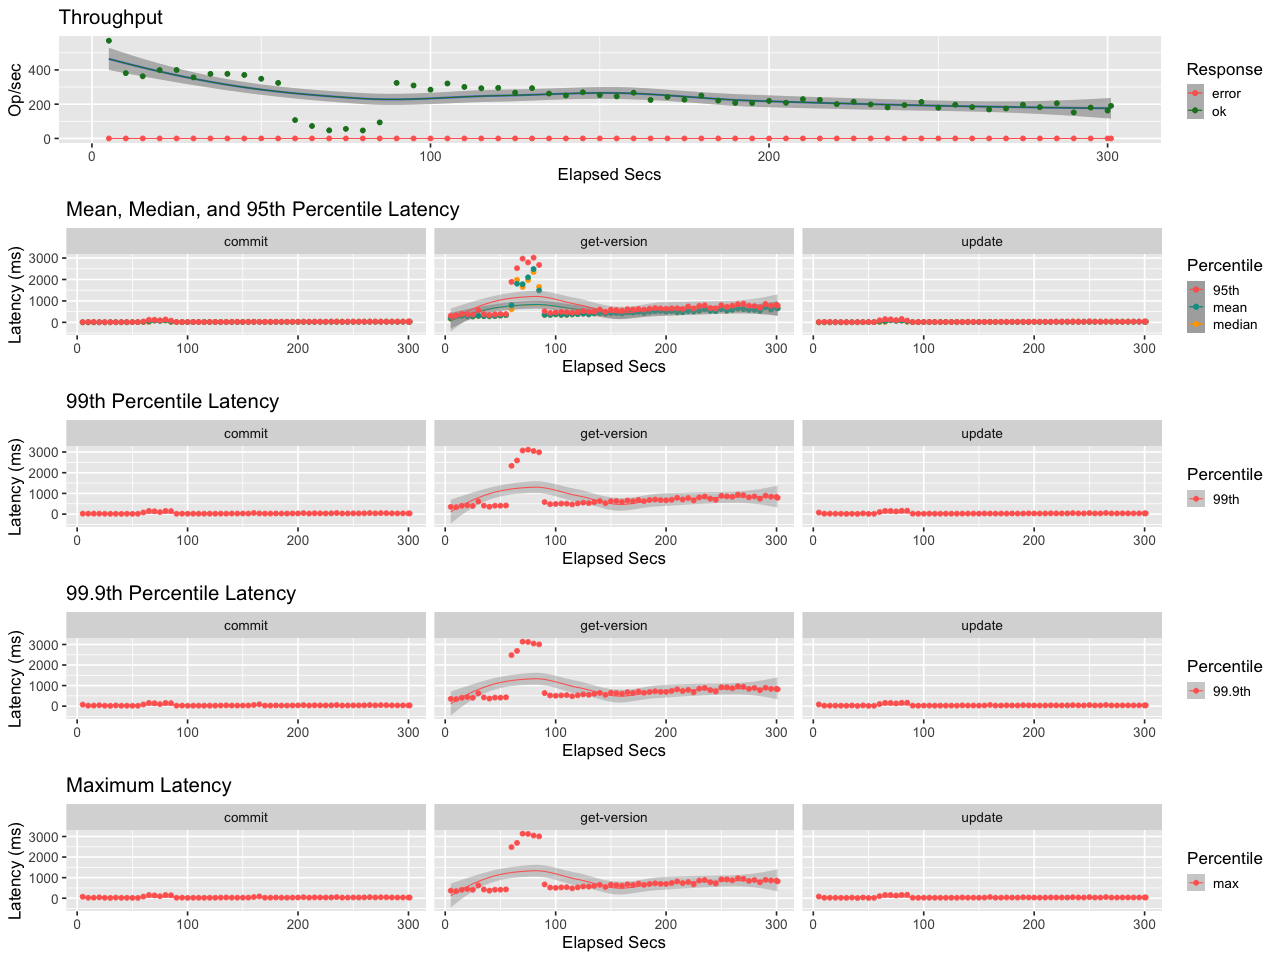

Values plotted in this chart, from the file beside it:
elapsed, window, total, successful, failed
4.999, 4.999, 2852, 2852, 0
10, 5.001, 1907, 1907, 0
15, 5, 1816, 1816, 0
20, 5, 1996, 1996, 0
25, 5, 1999, 1999, 0
30, 5.001, 1782, 1782, 0
35, 4.999, 1885, 1885, 0
40, 5.001, 1886, 1886, 0
45, 4.999, 1853, 1853, 0
50, 5, 1742, 1742, 0
55, 5, 1622, 1622, 0
60, 5, 537, 537, 0
65, 5, 363, 363, 0
70.07, 5.073, 241, 241, 0
75.01, 4.934, 276, 276, 0
80.01, 5.002, 234, 234, 0
85, 4.992, 468, 468, 0
90, 5, 1622, 1622, 0
95, 5, 1546, 1546, 0
100, 5.002, 1424, 1424, 0
105, 4.998, 1604, 1604, 0
110, 5, 1504, 1504, 0
115, 5, 1465, 1465, 0
120, 5, 1476, 1476, 0
125, 5, 1338, 1338, 0
130, 5, 1468, 1468, 0
135, 5, 1309, 1309, 0
140, 5, 1253, 1253, 0
145, 5, 1349, 1349, 0
150, 5, 1265, 1265, 0
155, 5, 1227, 1227, 0
160, 5, 1335, 1335, 0
165, 5, 1124, 1124, 0
170, 5, 1210, 1210, 0
175, 5, 1131, 1131, 0
180, 5, 1252, 1252, 0
185, 5, 1105, 1105, 0
190, 5, 1038, 1038, 0
195, 5, 1032, 1032, 0
200, 5, 1096, 1096, 0
205, 5, 1041, 1041, 0
210, 5, 1148, 1148, 0
215, 5, 1125, 1125, 0
220, 5, 1003, 1003, 0
225, 5, 1070, 1070, 0
230, 5, 993, 993, 0
235, 5, 905, 905, 0
240, 5, 974, 974, 0
245, 5, 1065, 1065, 0
250, 5, 897, 897, 0
255, 5, 985, 985, 0
260, 5, 914, 914, 0
265, 5, 844, 844, 0
270, 5, 875, 875, 0
275, 5, 984, 984, 0
280, 5, 913, 913, 0
285, 5, 1026, 1026, 0
290, 5, 760, 760, 0
295, 5, 901, 901, 0
300, 5, 812, 812, 0
... 1 more rows
